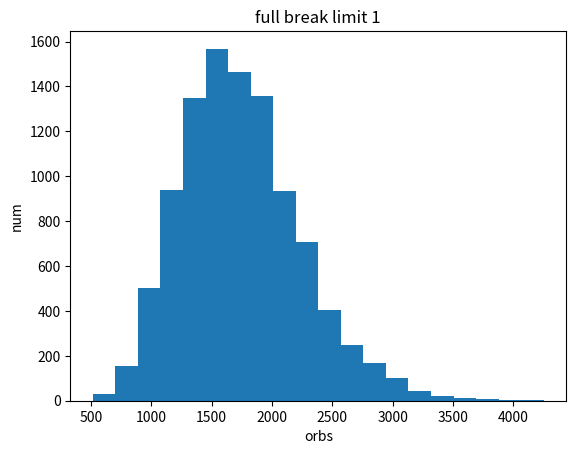

Write Python code to recreate this figure.
import random
import matplotlib.pyplot as plt

global p5u, p4u, p5, chains, orb, targetcounts

character_pool = {
	"5u": ["r5a", "b5a", "g5a", "w5a"],
	"4u": ["b4a"],
	"5": ["r5x"]*33 + ["b5x"]*28 + ["g5x"]*22 + ["w5x"]*20,
	"4": ["r4x"]*38 + ["b4x"]*43 + ["g4x"]*32 + ["w4x"]*40
}

target = ["r", "g", "w", "b"]
needed_orbs = [5, 4, 4, 4, 3]

def generateARound():
	global  p5u, p4u, p5
	res = [None] * 5
	for i in range(5):
		r = random.random()
		if r <= p5u:
			res[i] = random.choice(character_pool["5u"])
		elif r <= p5u + p4u:
			res[i] = random.choice(character_pool["4u"])
		elif r <= p5u + p4u +p5:
			res[i] = random.choice(character_pool["5"])
		else:
			res[i] = random.choice(character_pool["4"])
	return [i[0] for i in res], [i[1] for i in res], [i[-1] for i in res]

def gachaStrategy(colors):
	res = []
	if target[0] in colors:
		for i in range(5):
			if colors[i] == target[0]:
				res.append(i)
	else:
		for c in target[1:]:
			if c in colors:
				for i in range(5):
					if colors[i] == c:
						res.append(i)
						break
				break
	return res

def processResults(colors, ranks, characters, results):
	global p5u, p4u, p5, chains, orb, targetcounts
	if len(results) == 0:
		results.append(0)
	for i in range(len(results)):
		chains += 1
		orb += needed_orbs[i]
		color = colors[results[i]]
		rank = ranks[results[i]]
		character = characters[results[i]]
		if rank == "5":
			if character != "x":
				p5u = 0.03
				p4u = 0.03
				p5 = 0.03
				chains = 0
				if color == target[0]:
					if character in list(targetcounts.keys()):
						targetcounts[character] += 1
			else:
				p5u = 0.03 if p5u <= 0.04 else p5u-0.01
				p5 = p5u
				p4u = (1-p5u-p5)*0.03/(1-0.03-0.03)
				chains = 0
		else:
			if character != "x":
				if color == target[0]:
					targetcounts[character] += 1
			if chains >= 5:
				p5u += 0.0025
				p5 = p5u
				p4u = (1-p5u-p5)*0.03/(1-0.03-0.03)
				chains -= 5
				if p5u >= 0.08:
					p5u = 0.5
					p5 = 0.5
					p4u = 0
				
if __name__ == "__main__":
	global p5u, p4u, p5, chains, orb, targetcounts
	full_bl_1 = []
	
	for sim_num in range(10000):
		p5u = 0.03
		p4u = 0.03
		p5 = 0.03
		chains = 0
		orb = 0
		targetcounts = {"a": 0}
		
		while(True):
			colors, ranks, characters = generateARound()
			results = gachaStrategy(colors)
			processResults(colors, ranks, characters, results)
			if targetcounts["a"] >= 11:
				full_bl_1.append(orb)
				break
	
	mean = lambda x: sum(x)/len(x)
	
	miu = mean(full_bl_1)
	sigma = (mean([(i-miu)**2 for i in full_bl_1]))**0.5
	print(miu)
	print(miu-sigma, miu+sigma)
	print(miu-sigma*2, miu+sigma*2)
	print(miu-sigma*3, miu+sigma*3)
	plt.hist(full_bl_1, bins=20)
	plt.title("full break limit 1")
	plt.xlabel("orbs")
	plt.ylabel("num")
	plt.show()